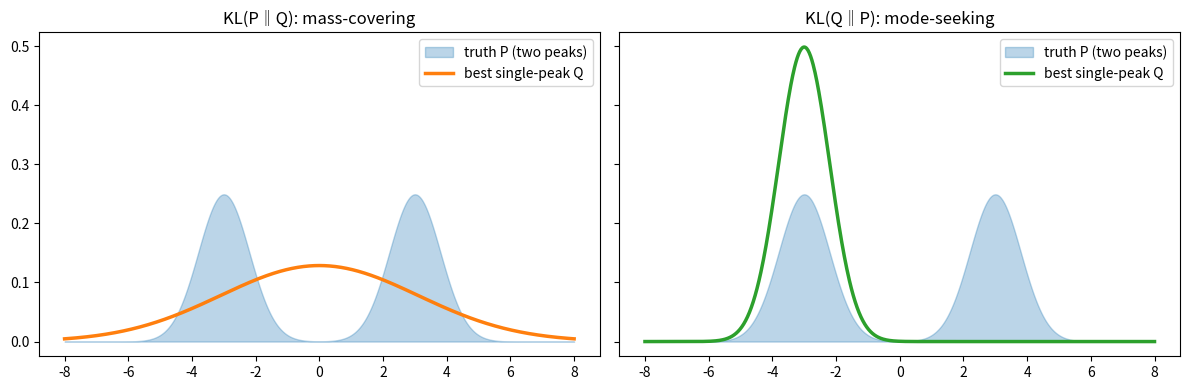

This chart was generated by the following Python code:
import numpy as np
import matplotlib.pyplot as plt

x = np.linspace(-8, 8, 801)
dx = x[1] - x[0]


def normal(x, mu, sigma):
    return np.exp(-0.5 * ((x - mu) / sigma) ** 2) / (sigma * np.sqrt(2 * np.pi))


# Truth P: two peaks (e.g. "cat" vs "dog")
P = 0.5 * normal(x, -3, 0.8) + 0.5 * normal(x, 3, 0.8)
eps = 1e-300


def kl(a, b):
    return np.sum(a * np.log((a + eps) / (b + eps))) * dx


# Model Q can only be ONE bell curve; search for the best mu, sigma under each KL
best_fwd, best_rev = None, None
for mu in np.linspace(-5, 5, 101):
    for sigma in np.linspace(0.3, 5, 95):
        Q = normal(x, mu, sigma)
        f, r = kl(P, Q), kl(Q, P)
        if best_fwd is None or f < best_fwd[0]:
            best_fwd = (f, mu, sigma)
        if best_rev is None or r < best_rev[0]:
            best_rev = (r, mu, sigma)

print(f"best under KL(P||Q): mu={best_fwd[1]:.2f}, sigma={best_fwd[2]:.2f}")
print(f"best under KL(Q||P): mu={best_rev[1]:.2f}, sigma={best_rev[2]:.2f}")

fig, axes = plt.subplots(1, 2, figsize=(12, 4), sharey=True)
for ax, (name, best, color) in zip(
    axes,
    [("KL(P‖Q): mass-covering", best_fwd, "tab:orange"),
     ("KL(Q‖P): mode-seeking", best_rev, "tab:green")],
):
    ax.fill_between(x, P, alpha=0.3, color="tab:blue", label="truth P (two peaks)")
    ax.plot(x, normal(x, best[1], best[2]), color=color, lw=2.5, label="best single-peak Q")
    ax.set_title(name)
    ax.legend()
plt.tight_layout()
plt.savefig("kl_direction.png", dpi=110)
